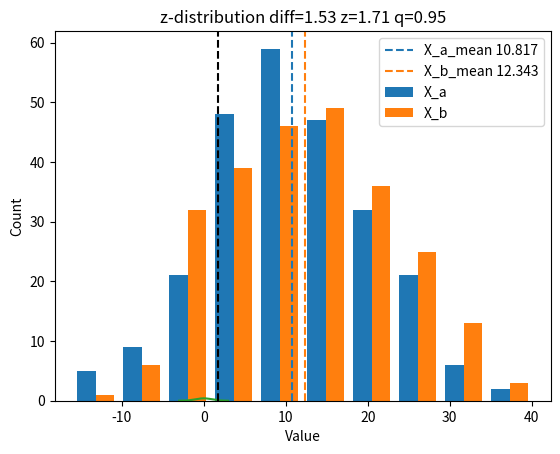

This figure's Python source:
%matplotlib inline
from matplotlib import pyplot as plt
import numpy as np
import scipy.stats as st

MEAN_A = 10           # среднее значение в эксперименте A
MEAN_B = 12           # среднее значение в эксперименте B
POPULATION_STD = 10.  # задаем дисперсию в популяции
N_SAMPLES = 250       # число наблюдений в каждом из экспериментов

# Семплируем данные экспериментов
X_a = np.random.normal(loc=MEAN_A,
                       scale=POPULATION_STD,
                       size=N_SAMPLES)

X_b = np.random.normal(loc=MEAN_B,
                       scale=POPULATION_STD,
                       size=N_SAMPLES)

X_mean_a = np.mean(X_a)
X_mean_b = np.mean(X_b)

# Визуализируем данные экспериментов 
plt.hist([X_a, X_b])
plt.axvline(x=X_mean_a, color='C0', linestyle='--')
plt.axvline(x=X_mean_b, color='C1', linestyle='--')
plt.ylabel('Count')
plt.xlabel('Value')
plt.title('Data histogram and mean')
plt.legend(['X_a_mean %.3f' % X_mean_a,
            'X_b_mean %.3f' % X_mean_b,
            'X_a', 'X_b']);

# Оцениваем стандартную ошибку
se_a = se_b = POPULATION_STD / np.sqrt(N_SAMPLES)
se_ab = np.sqrt(se_a ** 2 + se_b ** 2)  # стандартная ошибка разности

confidence = 0.975
z_quantile = st.norm.ppf(confidence)

diff = abs(X_mean_b - X_mean_a)
z_stat = diff / se_ab

print('z:',z_stat)
print('z-quantile:', z_quantile)
if z_stat > z_quantile:
    print('Отвергаем H0')
else:
    print('Принимаем H0')

# Визуализируем критерий
x = np.arange(-3, 3, 0.025)
plt.plot(x, st.norm.pdf(x))
plt.fill_between(x, st.norm.pdf(x), where=x>z_quantile)
plt.axvline(z_stat, color='k', linestyle='--')
plt.title('z-distribution diff=%.2f z=%.2f q=0.95' % (diff, z_stat));

# TODO: проведите эксперимент и оцените долю ошибок критерия:
# проведите 1000 экспериментов и вычислите долю экспериментов, в которых нулевая гипотеза
# ошибочно принимается